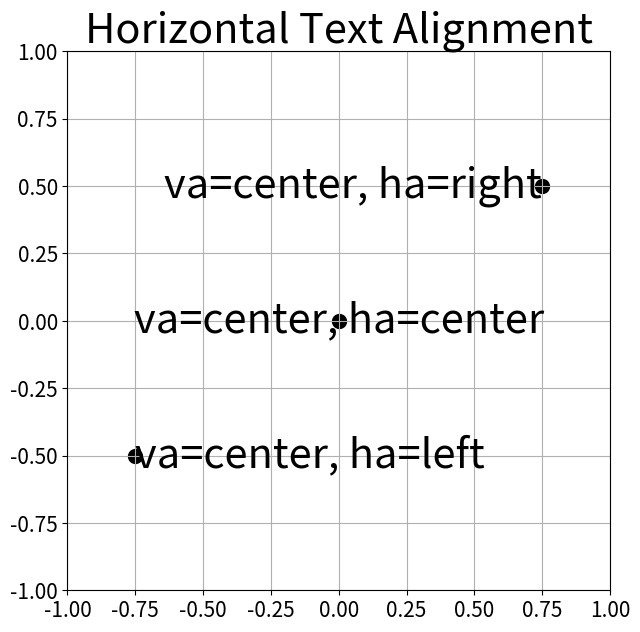
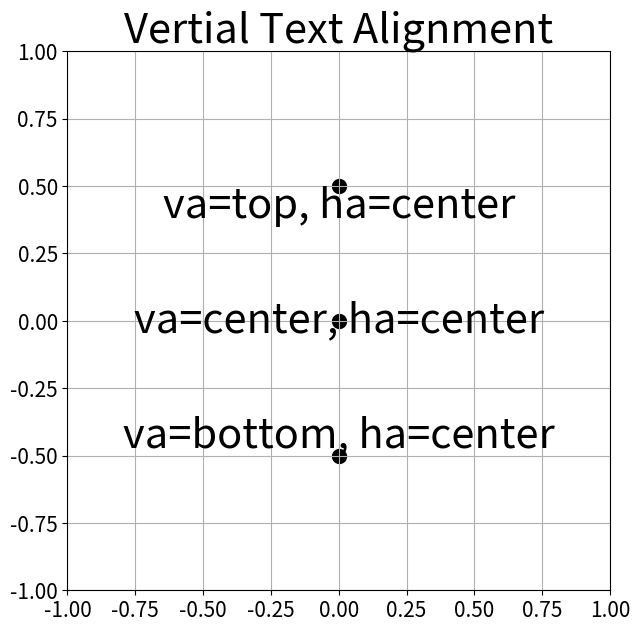

Reproduce these figures in Python, in order.
# Text Alignment 위치 이동하기

import matplotlib.pyplot as plt
from matplotlib.figure import Figure
from matplotlib.axes import Axes
import typing


def draw_grid() -> typing.Union[Figure, Axes]:
    figsize = (7, 7)
    fig: Figure; ax: Axes
    fig, ax = plt.subplots(figsize=figsize)
    
    ax.set_xlim([-1, 1])
    ax.set_ylim([-1, 1])
    
    ax.grid()
    ax.tick_params(axis='both', labelsize=15)

    return fig, ax
    
    
def draw_text_ha():
    fig: Figure; ax: Axes
    fig, ax = draw_grid()

    ax.set_title('Horizontal Text Alignment', fontsize=30)
    
    # 기준점으로 Text Alignment 맞추기
    x, y = -0.75, -0.5
    ax.scatter(x, y, color='black', linewidths=5)
    ax.text(x=x, y=y, s='va=center, ha=left',
            va='center', ha='left', fontsize=30)

    x, y = 0, 0
    ax.scatter(x, y, color='black', linewidths=5)
    ax.text(x=x, y=y, s='va=center, ha=center',
            va='center', ha='center', fontsize=30)

    x, y = 0.75, 0.5
    ax.scatter(x, y, color='black', linewidths=5)
    ax.text(x=x, y=y, s='va=center, ha=right',
            va='center', ha='right', fontsize=30)
    
    fig.show()


def draw_text_va():
    fig: Figure; ax: Axes
    fig, ax = draw_grid()

    ax.set_title('Vertial Text Alignment', fontsize=30)

    # 기준점으로 Text Alignment 맞추기
    x, y = 0, 0.5
    ax.scatter(x, y, color='black', linewidths=5)
    ax.text(x=x, y=y, s='va=top, ha=center',
            va='top', ha='center', fontsize=30)

    x, y = 0, 0
    ax.scatter(x, y, color='black', linewidths=5)
    ax.text(x=x, y=y, s='va=center, ha=center',
            va='center', ha='center', fontsize=30)

    x, y = 0, -0.5
    ax.scatter(x, y, color='black', linewidths=5)
    ax.text(x=x, y=y, s='va=bottom, ha=center',
            va='bottom', ha='center', fontsize=30)

    fig.show()


if __name__ == '__main__':
    draw_text_ha()
    draw_text_va()